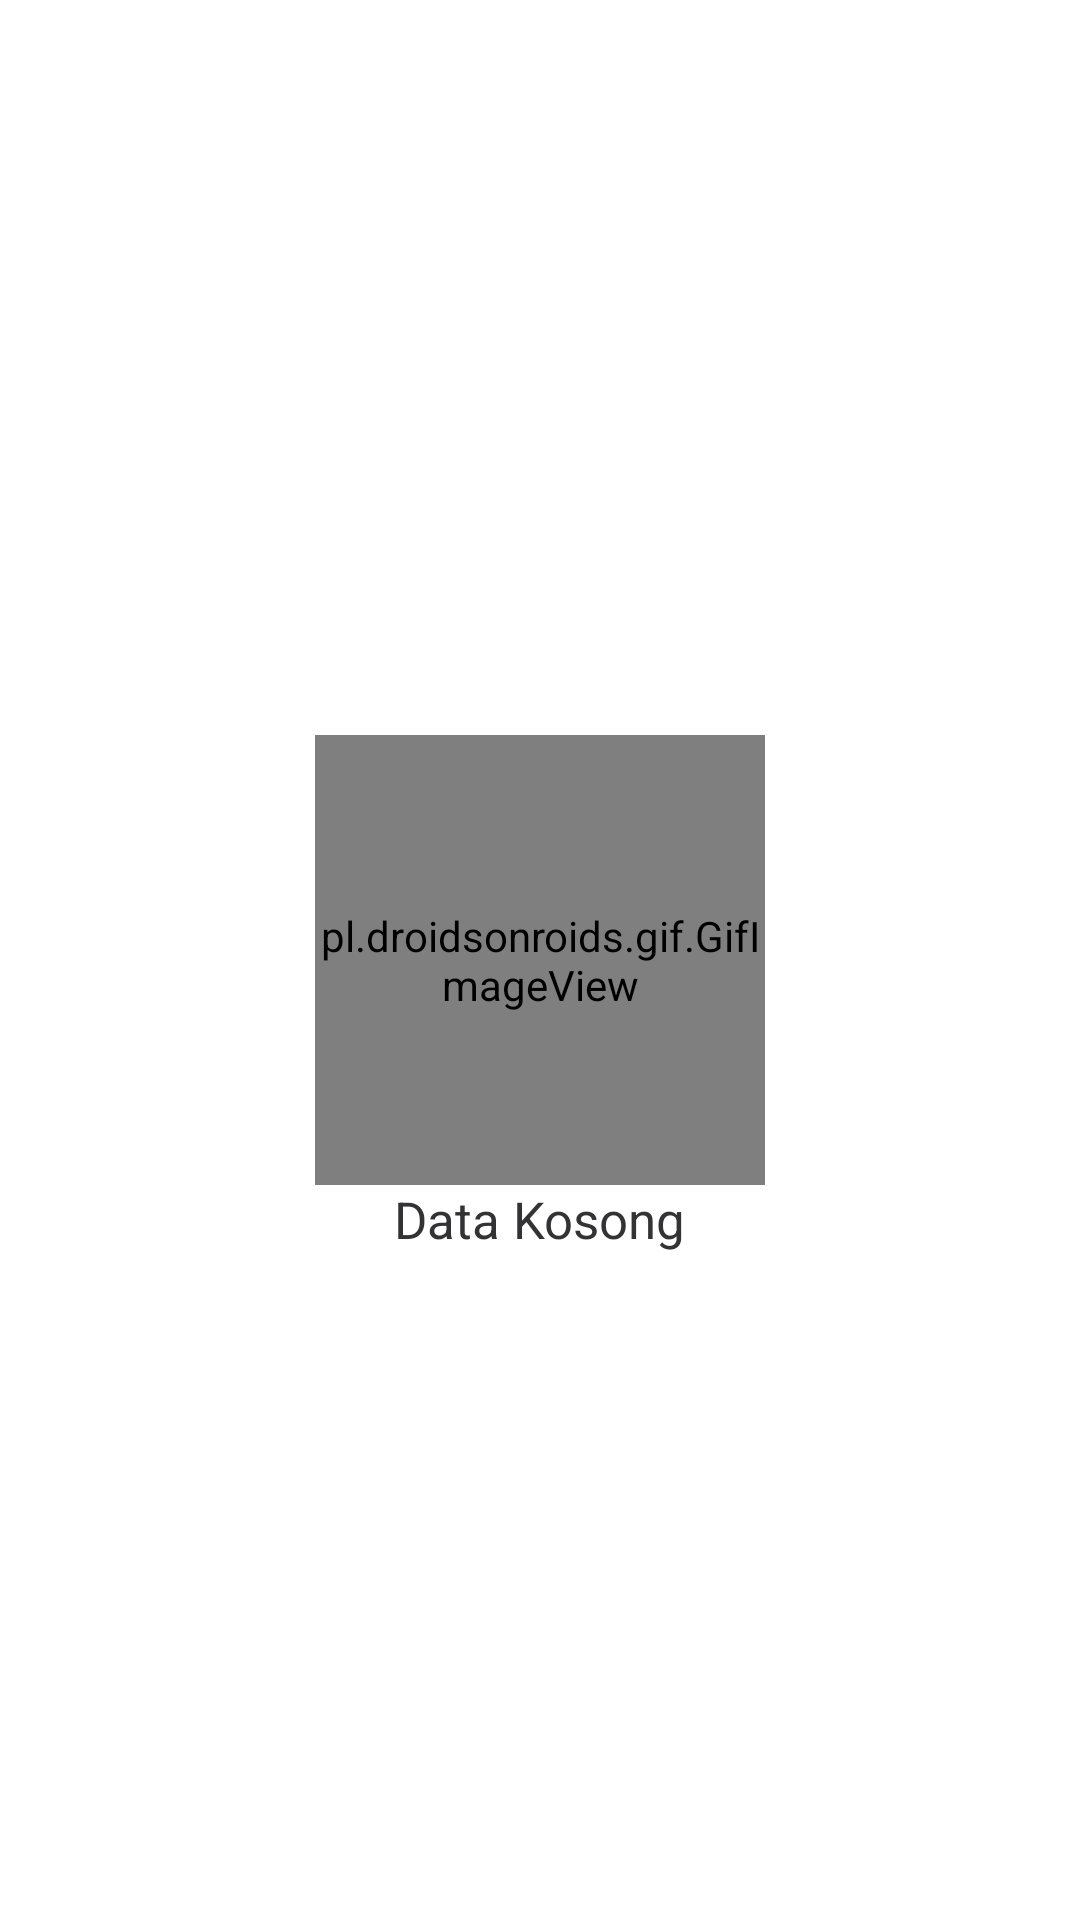

Here is an Android app screen rendered from its layout file. Give the layout XML and the strings, colors and styles it references.
<!-- AndroidManifest.xml: application theme Theme.MedicineManagement -->
<!-- res/layout/activity_new_medicine.xml -->
<?xml version="1.0" encoding="utf-8"?>
<androidx.constraintlayout.widget.ConstraintLayout xmlns:android="http://schemas.android.com/apk/res/android"
    xmlns:app="http://schemas.android.com/apk/res-auto"
    xmlns:tools="http://schemas.android.com/tools"
    android:layout_width="match_parent"
    android:layout_height="match_parent"
    tools:context=".menus.new_medicine.view.NewMedicineActivity">

    <com.google.android.material.progressindicator.LinearProgressIndicator
        android:layout_width="match_parent"
        android:layout_height="2dp"
        android:indeterminate="true"
        android:id="@+id/nm_pg"
        android:layout_marginTop="10dp"
        android:layout_marginStart="25dp"
        android:layout_marginEnd="25dp"
        android:visibility="gone"
        app:layout_constraintStart_toStartOf="parent"
        app:layout_constraintTop_toTopOf="parent" />

    <androidx.recyclerview.widget.RecyclerView
        android:id="@+id/medicine_bm_rv"
        android:layout_width="match_parent"
        android:layout_height="0dp"
        android:layout_marginHorizontal="12dp"
        android:visibility="gone"
        android:layout_marginBottom="12dp"
        android:layout_marginTop="18dp"
        android:paddingBottom="30dp"
        android:layoutAnimation="@anim/recyler_animation"
        app:layout_constraintTop_toTopOf="parent"
        app:layout_constraintBottom_toBottomOf="parent"
        app:layout_constraintEnd_toEndOf="parent"
        tools:listitem="@layout/item_medicine_master" />

    <pl.droidsonroids.gif.GifImageView
        android:id="@+id/anim_empty_nm_giv"
        android:layout_width="150dp"
        android:layout_height="150dp"
        android:src="@drawable/empty_data_anim"
        app:layout_constraintBottom_toBottomOf="parent"
        app:layout_constraintEnd_toEndOf="parent"
        app:layout_constraintStart_toStartOf="parent"
        app:layout_constraintTop_toTopOf="parent" />

    <TextView
        android:id="@+id/title_data_kosong_aisc_tv"
        android:layout_width="wrap_content"
        android:layout_height="wrap_content"
        android:text="@string/empty_data"
        android:textColor="@color/text_black1"
        android:textSize="17sp"
        app:layout_constraintEnd_toEndOf="@id/anim_empty_nm_giv"
        app:layout_constraintStart_toStartOf="@id/anim_empty_nm_giv"
        app:layout_constraintTop_toBottomOf="@id/anim_empty_nm_giv" />

</androidx.constraintlayout.widget.ConstraintLayout>
<!-- res/layout/item_medicine_master.xml (included above) -->
<?xml version="1.0" encoding="utf-8"?>
<androidx.constraintlayout.widget.ConstraintLayout xmlns:android="http://schemas.android.com/apk/res/android"
    android:layout_width="match_parent"
    android:layout_height="wrap_content"
    xmlns:app="http://schemas.android.com/apk/res-auto"
    android:paddingBottom="3dp"
    android:background="@color/white">

    <androidx.constraintlayout.widget.ConstraintLayout
        android:layout_width="match_parent"
        android:layout_height="wrap_content"
        app:layout_constraintTop_toTopOf="parent"
        app:layout_constraintStart_toStartOf="parent"
        android:background="@color/gray_4"
        android:layout_margin="7dp">

        <TextView
            android:id="@+id/medicine_lbl_name_mm_tv"
            android:layout_width="wrap_content"
            android:layout_height="wrap_content"
            android:layout_marginTop="10dp"
            android:layout_marginStart="8dp"
            android:fontFamily="@font/inter_light_beta"
            android:text="@string/medicine_name"
            android:textColor="@color/gray_1"
            android:textSize="14sp"
            app:layout_constraintStart_toStartOf="parent"
            app:layout_constraintTop_toTopOf="parent" />

        <TextView
            android:id="@+id/mendicine_value_mm_tv"
            android:layout_width="wrap_content"
            android:layout_height="wrap_content"
            android:fontFamily="@font/inter_light_beta"
            android:text="@string/content_description"
            android:textColor="@color/text_orange2"
            android:layout_marginStart="4dp"
            android:textSize="15sp"
            app:layout_constraintBottom_toBottomOf="@id/medicine_lbl_name_mm_tv"
            app:layout_constraintStart_toEndOf="@id/medicine_lbl_name_mm_tv"
            app:layout_constraintTop_toTopOf="@id/medicine_lbl_name_mm_tv" />

        <View
            android:id="@+id/separator_mm_view"
            android:layout_width="0.3dp"
            android:layout_height="0dp"
            android:layout_marginStart="13dp"
            android:background="@color/gray_1"
            app:layout_constraintBottom_toBottomOf="@id/mendicine_value_mm_tv"
            app:layout_constraintStart_toEndOf="@id/mendicine_value_mm_tv"
            app:layout_constraintTop_toTopOf="@id/mendicine_value_mm_tv" />

        <TextView
            android:id="@+id/date_lbl__mm_tv"
            android:layout_width="wrap_content"
            android:layout_height="wrap_content"
            android:layout_marginStart="10dp"
            android:fontFamily="@font/inter_light_beta"
            android:text="@string/content_description"
            android:textColor="@color/gray_1"
            android:textSize="14sp"
            app:layout_constraintBottom_toBottomOf="@id/separator_mm_view"
            app:layout_constraintStart_toEndOf="@id/separator_mm_view"
            app:layout_constraintTop_toTopOf="@id/separator_mm_view" />

        <TextView
            android:id="@+id/prize_lbl_mm_tv"
            android:layout_width="wrap_content"
            android:layout_height="wrap_content"
            android:layout_marginTop="7dp"
            android:layout_marginBottom="10dp"
            android:fontFamily="@font/inter_light_beta"
            android:text="@string/piece_prize"
            android:textColor="@color/gray_1"
            android:textSize="14sp"
            app:layout_constraintBottom_toBottomOf="parent"
            app:layout_constraintStart_toStartOf="@id/medicine_lbl_name_mm_tv"
            app:layout_constraintTop_toBottomOf="@id/medicine_lbl_name_mm_tv" />

        <TextView
            android:id="@+id/prize_value_iti_tv"
            android:layout_width="wrap_content"
            android:layout_height="wrap_content"
            android:layout_marginStart="4dp"
            android:fontFamily="@font/inter_light_beta"
            android:text="@string/content_description"
            android:textColor="@color/text_black2"
            android:textSize="14sp"
            app:layout_constraintBottom_toBottomOf="@id/prize_lbl_mm_tv"
            app:layout_constraintStart_toEndOf="@id/prize_lbl_mm_tv"
            app:layout_constraintTop_toTopOf="@id/prize_lbl_mm_tv" />

        <ImageView
            android:layout_width="wrap_content"
            android:layout_height="wrap_content"
            android:layout_marginEnd="8dp"
            android:contentDescription="@string/content_description"
            android:src="@drawable/ic_arrow_right_blue"
            app:layout_constraintBottom_toBottomOf="parent"
            app:layout_constraintEnd_toEndOf="parent"
            app:layout_constraintTop_toTopOf="parent" />

    </androidx.constraintlayout.widget.ConstraintLayout>


</androidx.constraintlayout.widget.ConstraintLayout>
<!-- resources referenced by this layout -->
<resources>
  <color name="gray_1">#717171</color>
  <color name="gray_4">#F2F2F2</color>
  <color name="text_black1">#333335</color>
  <color name="text_black2">#262626</color>
  <color name="text_orange2">#F37027</color>
  <color name="white">#FFFFFF</color>
  <!-- drawable ic_arrow_right_blue (drawable) -->
  <vector xmlns:android="http://schemas.android.com/apk/res/android"
      android:width="10dp"
      android:height="16dp"
      android:viewportWidth="10"
      android:viewportHeight="16">
      <path
          android:fillColor="#00000000"
          android:pathData="M1.25,1.125L8.125,8L1.25,14.875"
          android:strokeWidth="2"
          android:strokeColor="@color/text_blue1"
          android:strokeLineCap="round"
          android:strokeLineJoin="round" />
  </vector>
  <string name="content_description">-</string>
  
      //menus
  <string name="empty_data">Data Kosong</string>
  <string name="medicine_name">Nama Obat</string>
  <string name="piece_prize">Harga Satuan</string>
  <style name="Theme.MedicineManagement" parent="Theme.MaterialComponents.DayNight.DarkActionBar">
          
          <item name="colorPrimary">@color/purple_500</item>
          <item name="colorPrimaryVariant">@color/purple_700</item>
          <item name="colorOnPrimary">@color/white</item>
          
          <item name="colorSecondary">@color/teal_200</item>
          <item name="colorSecondaryVariant">@color/teal_700</item>
          <item name="colorOnSecondary">@color/black</item>
          
          <item name="android:statusBarColor" tools:targetApi="l">?attr/colorPrimaryVariant</item>
          
      </style>
  <color name="text_blue1">#3780AF</color>
  <color name="purple_500">#FF6200EE</color>
  <color name="purple_700">#FF3700B3</color>
  <color name="teal_200">#FF03DAC5</color>
  <color name="teal_700">#FF018786</color>
  <color name="black">#FF000000</color>
</resources>
